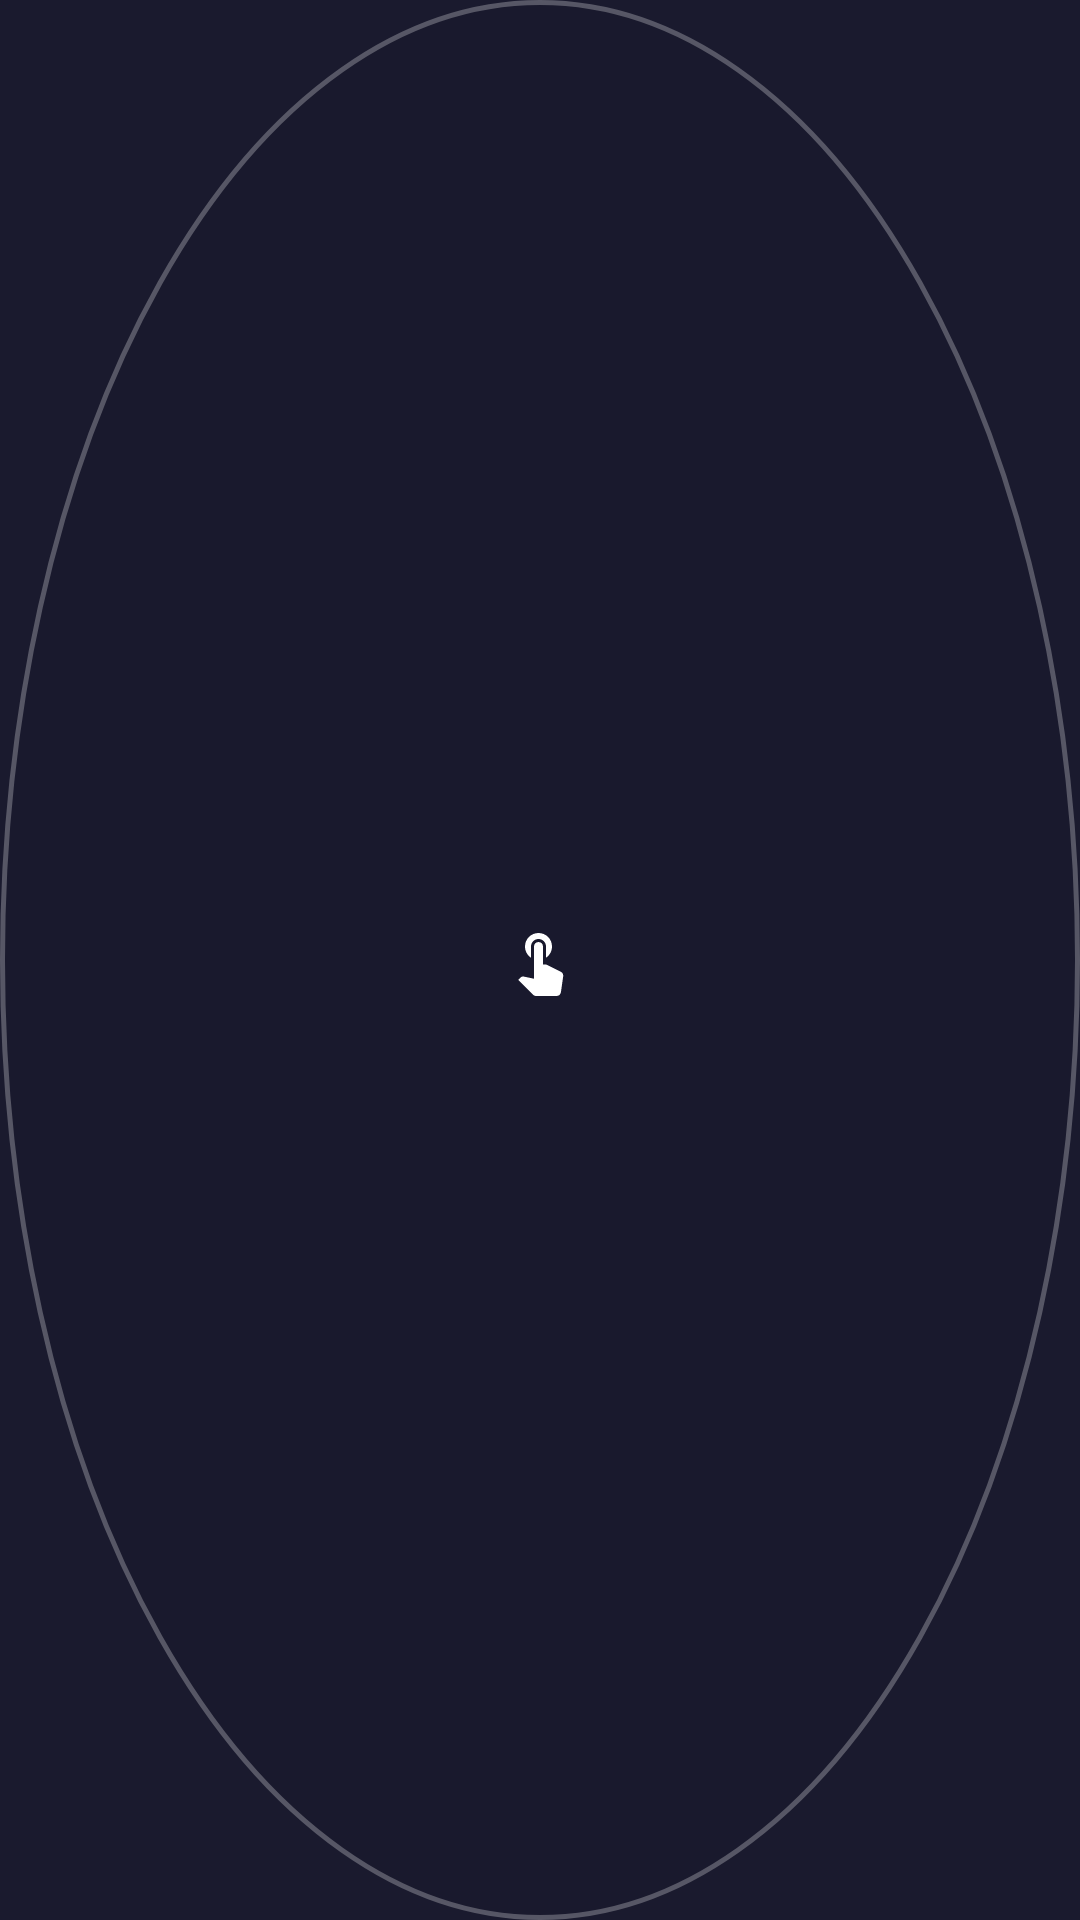

Android layout source for this screen:
<!-- AndroidManifest.xml: application theme Theme.TouchAssist -->
<!-- res/layout/floating_button.xml -->
<?xml version="1.0" encoding="utf-8"?>
<FrameLayout xmlns:android="http://schemas.android.com/apk/res/android"
    android:layout_width="52dp"
    android:layout_height="52dp"
    android:background="@drawable/floating_button_bg"
    android:elevation="8dp">

    <ImageView
        android:layout_width="24dp"
        android:layout_height="24dp"
        android:layout_gravity="center"
        android:src="@drawable/ic_touch"
        android:tint="@color/text_primary"
        android:contentDescription="TouchAssist" />
</FrameLayout>
<!-- resources referenced by this layout -->
<resources>
  <color name="text_primary">#FFFFFFFF</color>
  <!-- drawable floating_button_bg (drawable) -->
  <?xml version="1.0" encoding="utf-8"?>
  <shape xmlns:android="http://schemas.android.com/apk/res/android"
      android:shape="oval">
      <solid android:color="@color/floating_bg" />
      <stroke android:width="1.5dp" android:color="#44FFFFFF" />
      <size android:width="52dp" android:height="52dp" />
  </shape>
  <!-- drawable ic_touch (drawable) -->
  <?xml version="1.0" encoding="utf-8"?>
  <vector xmlns:android="http://schemas.android.com/apk/res/android"
      android:width="24dp"
      android:height="24dp"
      android:viewportWidth="24"
      android:viewportHeight="24">
      <path
          android:fillColor="#FFFFFF"
          android:pathData="M9,11.24V7.5C9,6.12 10.12,5 11.5,5S14,6.12 14,7.5v3.74c1.21,-0.81 2,-2.18 2,-3.74C16,5.01 13.99,3 11.5,3S7,5.01 7,7.5C7,9.06 7.79,10.43 9,11.24zM18.84,15.87l-4.54,-2.26c-0.17,-0.07 -0.35,-0.11 -0.54,-0.11H13v-6C13,6.67 12.33,6 11.5,6S10,6.67 10,7.5v10.74l-3.43,-0.72c-0.08,-0.01 -0.15,-0.03 -0.24,-0.03c-0.31,0 -0.59,0.13 -0.79,0.33l-0.79,0.8 4.94,4.94C9.96,23.83 10.34,24 10.75,24h6.79c0.75,0 1.33,-0.55 1.44,-1.28l0.75,-5.27c0.01,-0.07 0.02,-0.14 0.02,-0.2C19.75,16.63 19.37,16.09 18.84,15.87z" />
  </vector>
  <style name="Theme.TouchAssist" parent="Theme.MaterialComponents.DayNight.NoActionBar">
          <item name="colorPrimary">@color/blue_accent</item>
          <item name="colorPrimaryVariant">@color/bg_dark</item>
          <item name="colorOnPrimary">@color/text_primary</item>
          <item name="colorSecondary">@color/green_accent</item>
          <item name="android:statusBarColor">@color/bg_dark</item>
          <item name="android:navigationBarColor">@color/bg_dark</item>
          <item name="android:windowBackground">@color/bg_dark</item>
      </style>
  <color name="floating_bg">#CC1A1A2E</color>
  <color name="blue_accent">#FF448AFF</color>
  <color name="bg_dark">#FF1A1A2E</color>
  <color name="green_accent">#FF00E676</color>
</resources>
